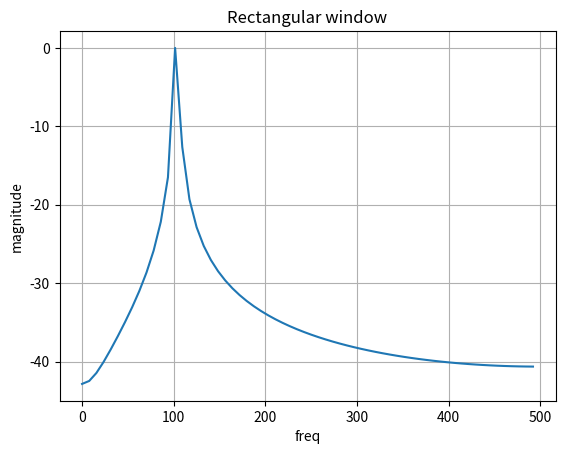
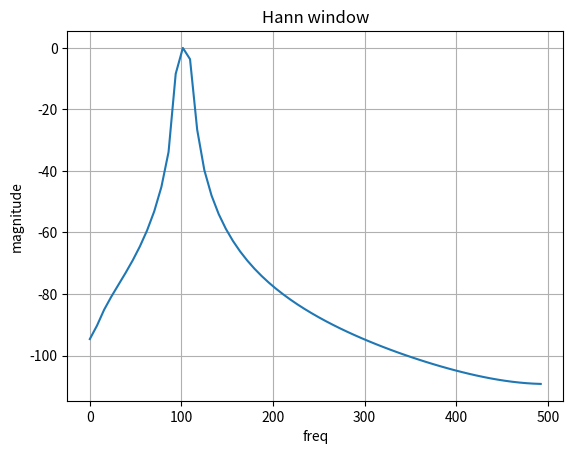
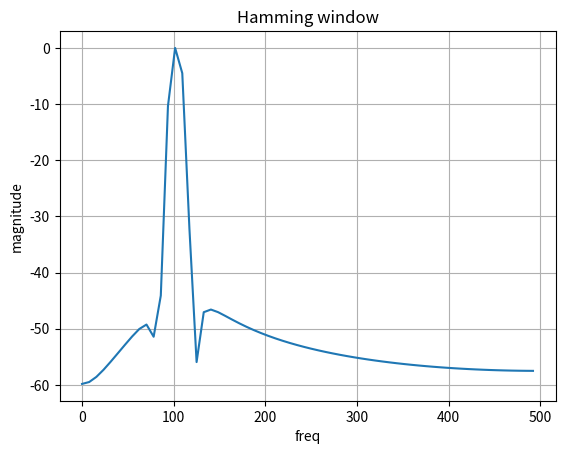
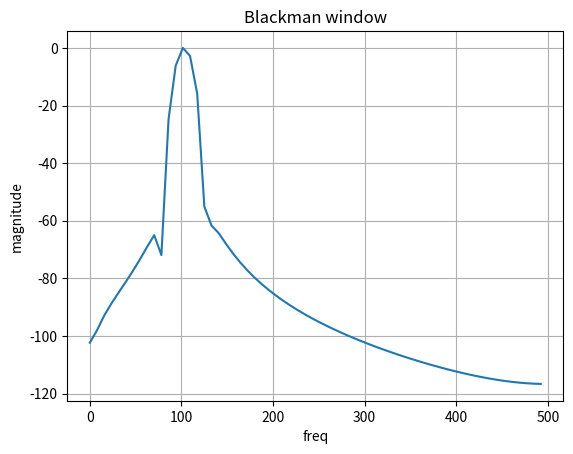

Python code for these plots, in order:
'''
write one reusable Python function that lets you apply any window, 
calculate its FFT, and inspect the effect in the frequency domain.

automatically get:
Original signal
      |
Apply window
      |
FFT
      |
Magnitude spectrum
      |
dB spectrum
      |
Plot

frequency resolution is: Δf= 1000/128 = 7.8125 Hz
103 Hz doesn't fall exactly on a bin. Therefore, leakage will be visible.
'''
import numpy as np
import matplotlib.pyplot as plt

Fs = 1000
N = 128

n = np.arange(N)
f0 = 103

# create test signal
x = np.sin(2*np.pi*f0*n/Fs)

# build the window selector
def get_window(name,N):
    if name == "rectangular":
        return np.ones(N)

    elif name == "hann":
        return np.hanning(N)

    elif name == "hamming":
        return np.hamming(N)

    elif name == "blackman":
        return np.blackman(N)

    else:
        raise ValueError("Unknown Window")

w = get_window("hann",N)
# print(w)

# Build the Window Analyzer
def analyze_window(x,Fs,window_name):
    N = len(x)

    # create window
    w = get_window(window_name,N)

    #apply window
    x_windowed = x * w

    # FFT
    X = np.fft.fft(x_windowed)

    # frequency
    freq = np.fft.fftfreq(N,1/Fs)

    # positive freq
    half = N//2

    magnitude = np.abs(X[:half])

    # normalize
    magnitude = magnitude/np.max(magnitude)

    # convert to dB
    magnitude_dB = 20*np.log10(magnitude + 1e-12)

    #plot
    plt.figure()
    plt.plot(freq[:half],magnitude_dB)
    plt.title(f"{window_name.capitalize()} window")
    plt.xlabel("freq")
    plt.ylabel("magnitude")
    plt.grid()

    plt.show()

analyze_window(x,Fs,"rectangular")
analyze_window(x,Fs,"hann")
analyze_window(x,Fs,"hamming")
analyze_window(x,Fs,"blackman")
